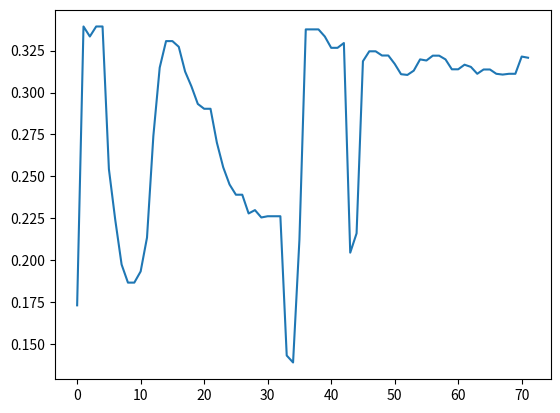

Write the Python code that produced this figure.
from matplotlib import pyplot as plt

# arr = [0.19925441652011217, 0.30565670583404847, 0.23387919167257518, 0.2065228279849585, 0.2065228279849585, 0.18717712636662848, 0.17556811380229956, 0.17556811380229956, 0.1757496140800876, 0.20547150675294806, 0.256826365440706, 0.256826365440706, 0.256826365440706, 0.3303377806564454, 0.32267765442771845, 0.32025948077068755, 0.2976774881186189, 0.2976774881186189, 0.28341864981622467, 0.2585474461482289, 0.25389882737552966, 0.24189749123657184, 0.24189749123657184, 0.22268351269518566, 0.2129642427451112, 0.19967632228331048, 0.19967632228331048, 0.20270054120240016, 0.19568940948543243, 0.18103369668209937, 0.18103369668209937, 0.19568940948543243, 0.19568940948543243, 0.3405218761244628, 0.33359101892236553, 0.33212790996392955, 0.25424888174417093, 0.25424888174417093, 0.26043089715052914, 0.2838802504337713, 0.19873146246212103, 0.19873146246212103, 0.19873146246212103, 0.2550694982412469, 0.25132412342781724, 0.25132412342781724, 0.34063112155243247, 0.3398303935280202, 0.3398303935280202, 0.3398303935280202, 0.3319040472370102, 0.3343699164665072, 0.3580887618456521, 0.2834063981559672, 0.27869782320316455, 0.27869782320316455, 0.27838566080325367, 0.30392997087279777, 0.30392997087279777, 0.34262352057961254, 0.33015679601151143, 0.33015679601151143, 0.3191975913889489, 0.2894014129496057, 0.2894014129496057, 0.2243779597818208, 0.17790289513649318, 0.1504230681114067, 0.1504230681114067, 0.20218336068959647, 0.2643982414107637, 0.2643982414107637, 0.34938124389510516, 0.3535336246024823, 0.353126225084882, 0.3535336246024823, 0.3535336246024823, 0.35562376018887565, 0.35562376018887565, 0.3546799426540439, 0.34885120774257716]
# arr = [0.13158251816054, 0.330951882676022, 0.28479322778888505, 0.22622941993187495, 0.20348964484478724, 0.20348964484478724, 0.16497119618493608, 0.15075309230340214, 0.15394362051055804, 0.17788600097936536, 0.17788600097936536, 0.22140987200317463, 0.300327310015682, 0.2976774881186189, 0.2976774881186189, 0.2700745116088397, 0.26614843750106554, 0.2609867252091449, 0.2585474461482289, 0.25389882737552966, 0.25389882737552966, 0.24128919871429935, 0.24128919871429935, 0.22510288940588294, 0.21808203328548667, 0.2133997092415648, 0.2133997092415648, 0.22753239778346313, 0.22753239778346313, 0.22753239778346313, 0.23273749525507068, 0.23273749525507068, 0.23546214904722432, 0.2368048406072762, 0.27625542570740663, 0.2789186589323552, 0.2789186589323552, 0.30156049604183616, 0.20161916150128362, 0.20161916150128362, 0.19910747520183486, 0.28868571498358814, 0.3302120684956785, 0.32653930516855456, 0.3307430907957736, 0.3302120684956785, 0.3302120684956785, 0.3302120684956785, 0.3302120684956785, 0.32575200202418675, 0.3245108746818391, 0.3287011594510261, 0.28988898395866114, 0.29360783466893225, 0.3036415766863809, 0.31219803118366957, 0.3307612729715296, 0.3307612729715296, 0.34637204536251953, 0.23412216129049299, 0.22656606262236761, 0.18301951254499277, 0.18301951254499277, 0.215020097725363, 0.31554268106297184, 0.31554268106297184, 0.3358525871759948, 0.33487856027823154]
arr = [0.17302874075051022, 0.3394119203974651, 0.33343714351275283, 0.3394119203974651, 0.3394119203974651, 0.2543067906401721, 0.22402513970364854, 0.19738347119331487, 0.18658171649687846, 0.18658171649687846, 0.19325966301056577, 0.2134519463325423, 0.27402888706688866, 0.31486652697202827, 0.3306870353571854, 0.3306870353571854, 0.32729360821408754, 0.31251959596536694, 0.3036158569770665, 0.2931978954185977, 0.29030997899419725, 0.29030997899419725, 0.27013147205231125, 0.25540883481702403, 0.24511736335171608, 0.23902825738739647, 0.23902825738739647, 0.22783724243780365, 0.22984819915659252, 0.22545331538275745, 0.2261858979954379, 0.2261858979954379, 0.2261858979954379, 0.14308148003168097, 0.1389318298641815, 0.2122042454764252, 0.33767457113418653, 0.33767457113418653, 0.33767457113418653, 0.3334165775114594, 0.32667299843939596, 0.32667299843939596, 0.3295341826127603, 0.204450088953797, 0.21597796790524468, 0.3186702209194002, 0.32459868398820785, 0.32459868398820785, 0.32209106016138, 0.32209106016138, 0.31711685219100205, 0.3109372057225707, 0.31050636209656646, 0.31304109616828174, 0.3197747149764485, 0.31910872068413815, 0.32199921739272674, 0.32199921739272674, 0.3197747149764485, 0.3138619560019234, 0.3138619560019234, 0.316604681638544, 0.3152916287111321, 0.31118148571896237, 0.31374854087291576, 0.31374854087291576, 0.31118148571896237, 0.3107124919311337, 0.31118148571896237, 0.31118148571896237, 0.3214704843578016, 0.3207623765265237]

plt.plot(arr)
plt.show()
